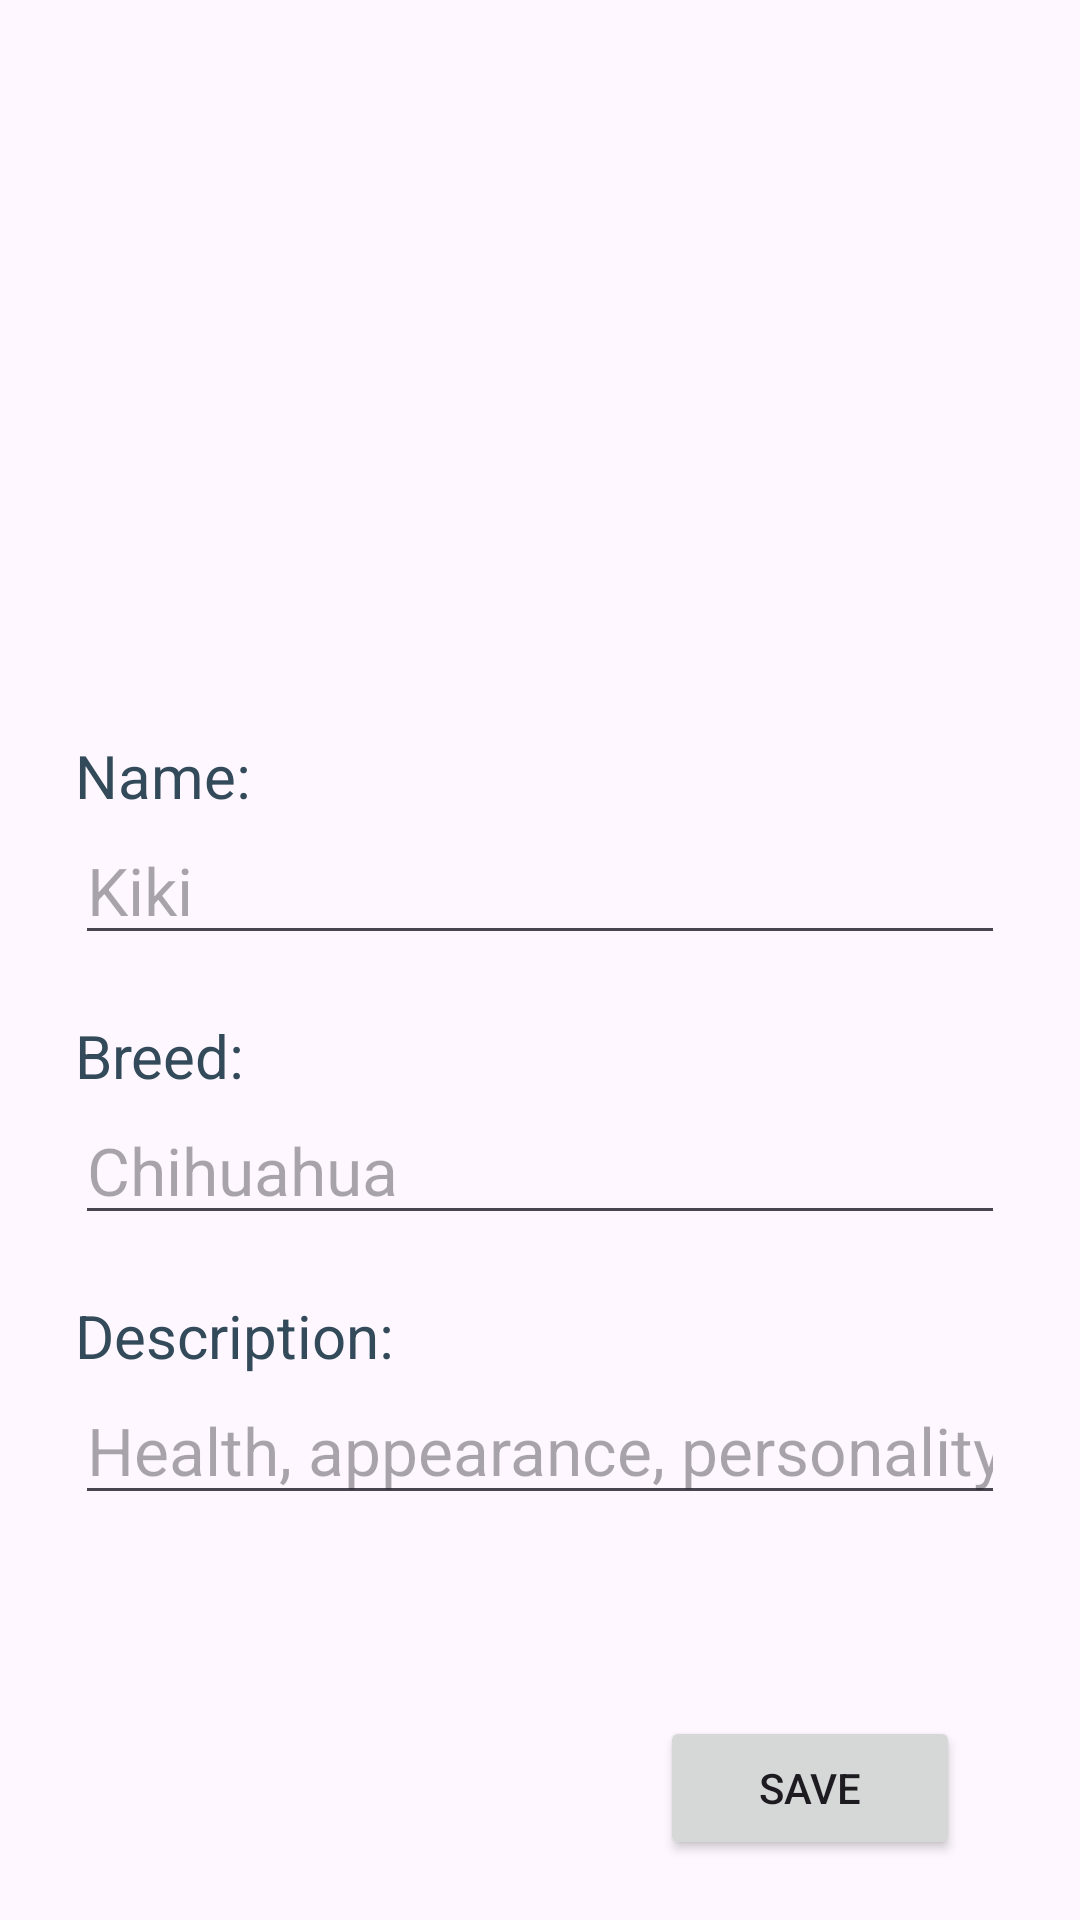

This screen was rendered from an Android layout file. Write that file and the resources it references.
<!-- AndroidManifest.xml: application theme Theme.DogsPetManagement -->
<!-- res/layout/fragment_second.xml -->
<?xml version="1.0" encoding="utf-8"?>
<RelativeLayout xmlns:android="http://schemas.android.com/apk/res/android"
    xmlns:app="http://schemas.android.com/apk/res-auto"
    xmlns:tools="http://schemas.android.com/tools"
    android:id="@+id/secondFragment"
    android:layout_width="match_parent"
    android:layout_height="match_parent"
    tools:context=".SecondFragment">

    <ImageView
        android:id="@+id/dogImageView"
        android:layout_width="200dp"
        android:layout_height="200dp"
        android:layout_alignParentTop="true"
        android:layout_centerHorizontal="true"
        android:layout_marginTop="5dp"
        tools:ignore="ContentDescription"
        tools:srcCompat="@tools:sample/avatars" />

    <LinearLayout
        android:layout_width="match_parent"
        android:layout_height="wrap_content"
        android:layout_below="@id/dogImageView"
        android:layout_marginStart="25dp"
        android:layout_marginTop="20dp"
        android:layout_marginEnd="25dp"
        android:orientation="vertical">

        <TextView
            android:id="@+id/detailDogName"
            android:layout_width="wrap_content"
            android:layout_height="wrap_content"
            android:layout_marginStart="0dp"
            android:layout_marginTop="20dp"
            android:text="@string/name"
            android:textColor="@color/app_color_theme"
            android:textSize="20sp" />

        <EditText
            android:id="@+id/editDogName"
            android:layout_width="match_parent"
            android:layout_height="wrap_content"
            android:autofillHints=""
            android:hint="@string/example_dog_name"
            android:inputType="text"
            android:singleLine="true"
            android:textSize="22sp" />

        <TextView
            android:id="@+id/detailDogBreed"
            android:layout_width="wrap_content"
            android:layout_height="wrap_content"
            android:layout_marginStart="0dp"
            android:layout_marginTop="20dp"
            android:text="@string/breed"
            android:textColor="@color/app_color_theme"
            android:textSize="20sp" />

        <EditText
            android:id="@+id/editDogBreed"
            android:layout_width="match_parent"
            android:layout_height="wrap_content"
            android:autofillHints=""
            android:hint="@string/example_dog_breed"
            android:inputType="text"
            android:singleLine="true"
            android:textSize="22sp" />

        <TextView
            android:id="@+id/detailDogDescription"
            android:layout_width="wrap_content"
            android:layout_height="wrap_content"
            android:layout_marginStart="0dp"
            android:layout_marginTop="20dp"
            android:text="@string/description"
            android:textColor="@color/app_color_theme"
            android:textSize="20sp" />

        <EditText
            android:id="@+id/editDogDescription"
            android:layout_width="match_parent"
            android:layout_height="wrap_content"
            android:autofillHints=""
            android:hint="@string/example_dog_description"
            android:inputType="text"
            android:maxLines="4"
            android:singleLine="false"
            android:textSize="22sp" />

    </LinearLayout>

    <Button
        android:id="@+id/saveButton"
        android:layout_width="100dp"
        android:layout_height="wrap_content"
        android:layout_alignParentEnd="true"
        android:layout_alignParentBottom="true"
        android:layout_marginEnd="40sp"
        android:layout_marginBottom="20sp"
        android:text="@string/save" />

</RelativeLayout>
<!-- resources referenced by this layout -->
<resources>
  <color name="app_color_theme">#324a59</color>
  <string name="breed">Breed:</string>
  <string name="description">Description:</string>
  <string name="example_dog_breed">Chihuahua</string>
  <string name="example_dog_description">Health, appearance, personality,..</string>
  <string name="example_dog_name">Kiki</string>
  <string name="name">Name:</string>
  <string name="save">Save</string>
  <style name="Theme.DogsPetManagement" parent="Base.Theme.DogsPetManagement" />
  <style name="Base.Theme.DogsPetManagement" parent="Theme.Material3.DayNight.NoActionBar">
          
          
      </style>
</resources>
